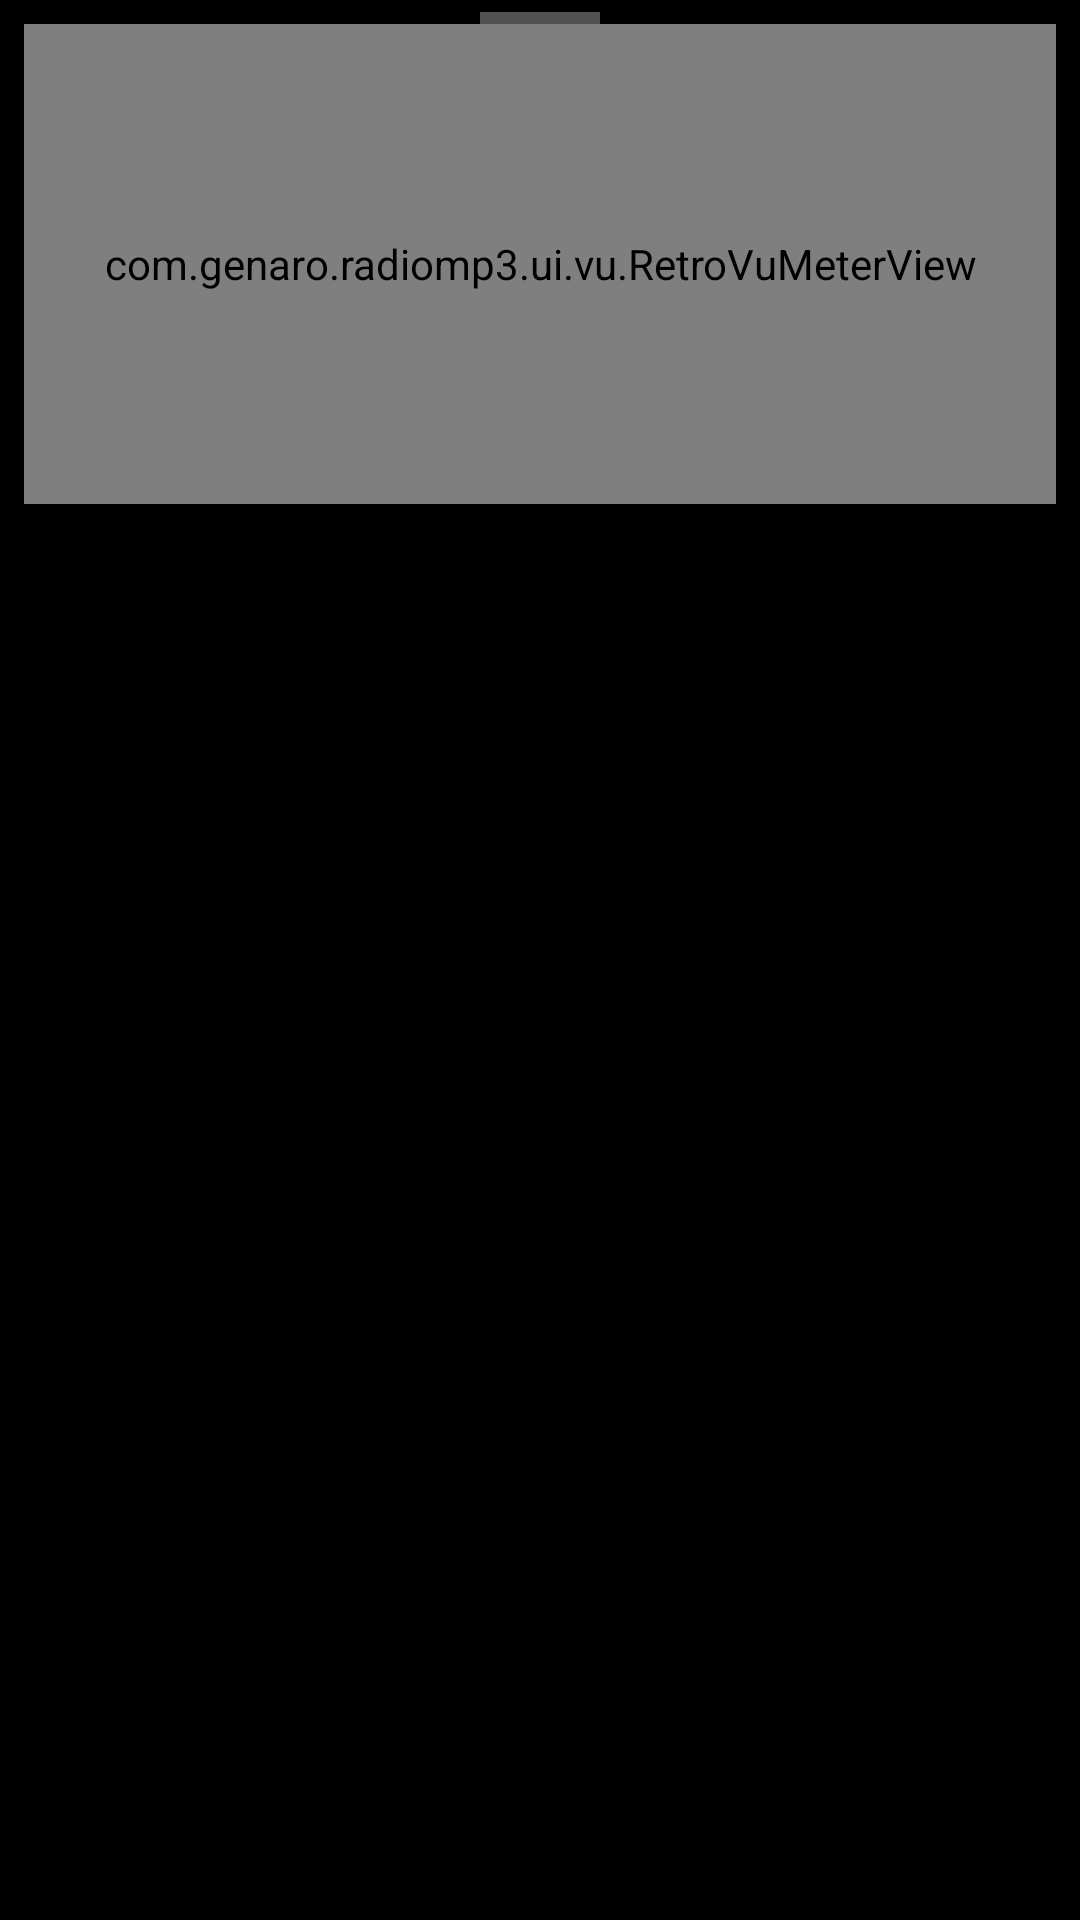

The Android layout XML behind this screen, and the referenced resources:
<!-- AndroidManifest.xml: application theme Theme.RadioMP3 -->
<!-- res/layout/vu_meter_panel.xml -->
<?xml version="1.0" encoding="utf-8"?>
<FrameLayout xmlns:android="http://schemas.android.com/apk/res/android"
    android:id="@+id/vuMeterPanelRoot"
    android:layout_width="match_parent"
    android:layout_height="wrap_content"
    android:background="#000000"
    android:clickable="true"
    android:focusable="true"
    android:elevation="16dp">

    
    <com.genaro.radiomp3.ui.vu.RetroVuMeterView
        android:id="@+id/vuMeterView"
        android:layout_width="match_parent"
        android:layout_height="160dp"
        android:layout_margin="8dp" />

    
    <LinearLayout
        android:id="@+id/buttonContainer"
        android:layout_width="wrap_content"
        android:layout_height="wrap_content"
        android:layout_gravity="center"
        android:orientation="horizontal"
        android:background="#DD000000"
        android:padding="8dp"
        android:elevation="16dp"
        android:visibility="gone">

        
        <TextView
            android:id="@+id/btnVuOptions"
            android:layout_width="wrap_content"
            android:layout_height="wrap_content"
            android:text="⚙ SETUP"
            android:textColor="#000000"
            android:textSize="14sp"
            android:textStyle="bold"
            android:background="#FFD700"
            android:paddingStart="16dp"
            android:paddingEnd="16dp"
            android:paddingTop="10dp"
            android:paddingBottom="10dp"
            android:layout_marginEnd="6dp"
            android:clickable="true"
            android:focusable="true"
            android:foreground="?attr/selectableItemBackground" />

        
        <TextView
            android:id="@+id/btnVuMove"
            android:layout_width="wrap_content"
            android:layout_height="wrap_content"
            android:text="↕ MUOVI"
            android:textColor="#FFFFFF"
            android:textSize="14sp"
            android:textStyle="bold"
            android:background="#2196F3"
            android:paddingStart="16dp"
            android:paddingEnd="16dp"
            android:paddingTop="10dp"
            android:paddingBottom="10dp"
            android:layout_marginEnd="6dp"
            android:clickable="true"
            android:focusable="true"
            android:foreground="?attr/selectableItemBackground" />

        
        <TextView
            android:id="@+id/btnVuClose"
            android:layout_width="wrap_content"
            android:layout_height="wrap_content"
            android:text="✕ CLOSE"
            android:textColor="#FFFFFF"
            android:textSize="14sp"
            android:textStyle="bold"
            android:background="#D32F2F"
            android:paddingStart="16dp"
            android:paddingEnd="16dp"
            android:paddingTop="10dp"
            android:paddingBottom="10dp"
            android:clickable="true"
            android:focusable="true"
            android:foreground="?attr/selectableItemBackground" />

    </LinearLayout>

    
    <View
        android:id="@+id/dragHandle"
        android:layout_width="40dp"
        android:layout_height="4dp"
        android:layout_gravity="top|center_horizontal"
        android:layout_marginTop="4dp"
        android:background="#888888"
        android:alpha="0.6" />

</FrameLayout>
<!-- resources referenced by this layout -->
<resources>
  <style name="Theme.RadioMP3" parent="Theme.AppCompat.DayNight.NoActionBar">
          
          <item name="android:windowAnimationStyle">@style/WindowAnimationTransition</item>
          
          <item name="android:windowBackground">@android:color/black</item>
          <item name="android:colorBackground">@android:color/black</item>
          
          <item name="android:statusBarColor">@android:color/black</item>
          <item name="android:navigationBarColor">@android:color/black</item>
      </style>
  <style name="WindowAnimationTransition" parent="@android:style/Animation.Activity">
          <item name="android:activityOpenEnterAnimation">@anim/fade_in_fast</item>
          <item name="android:activityOpenExitAnimation">@anim/fade_out_fast</item>
          <item name="android:activityCloseEnterAnimation">@anim/fade_in_fast</item>
          <item name="android:activityCloseExitAnimation">@anim/fade_out_fast</item>
      </style>
</resources>
